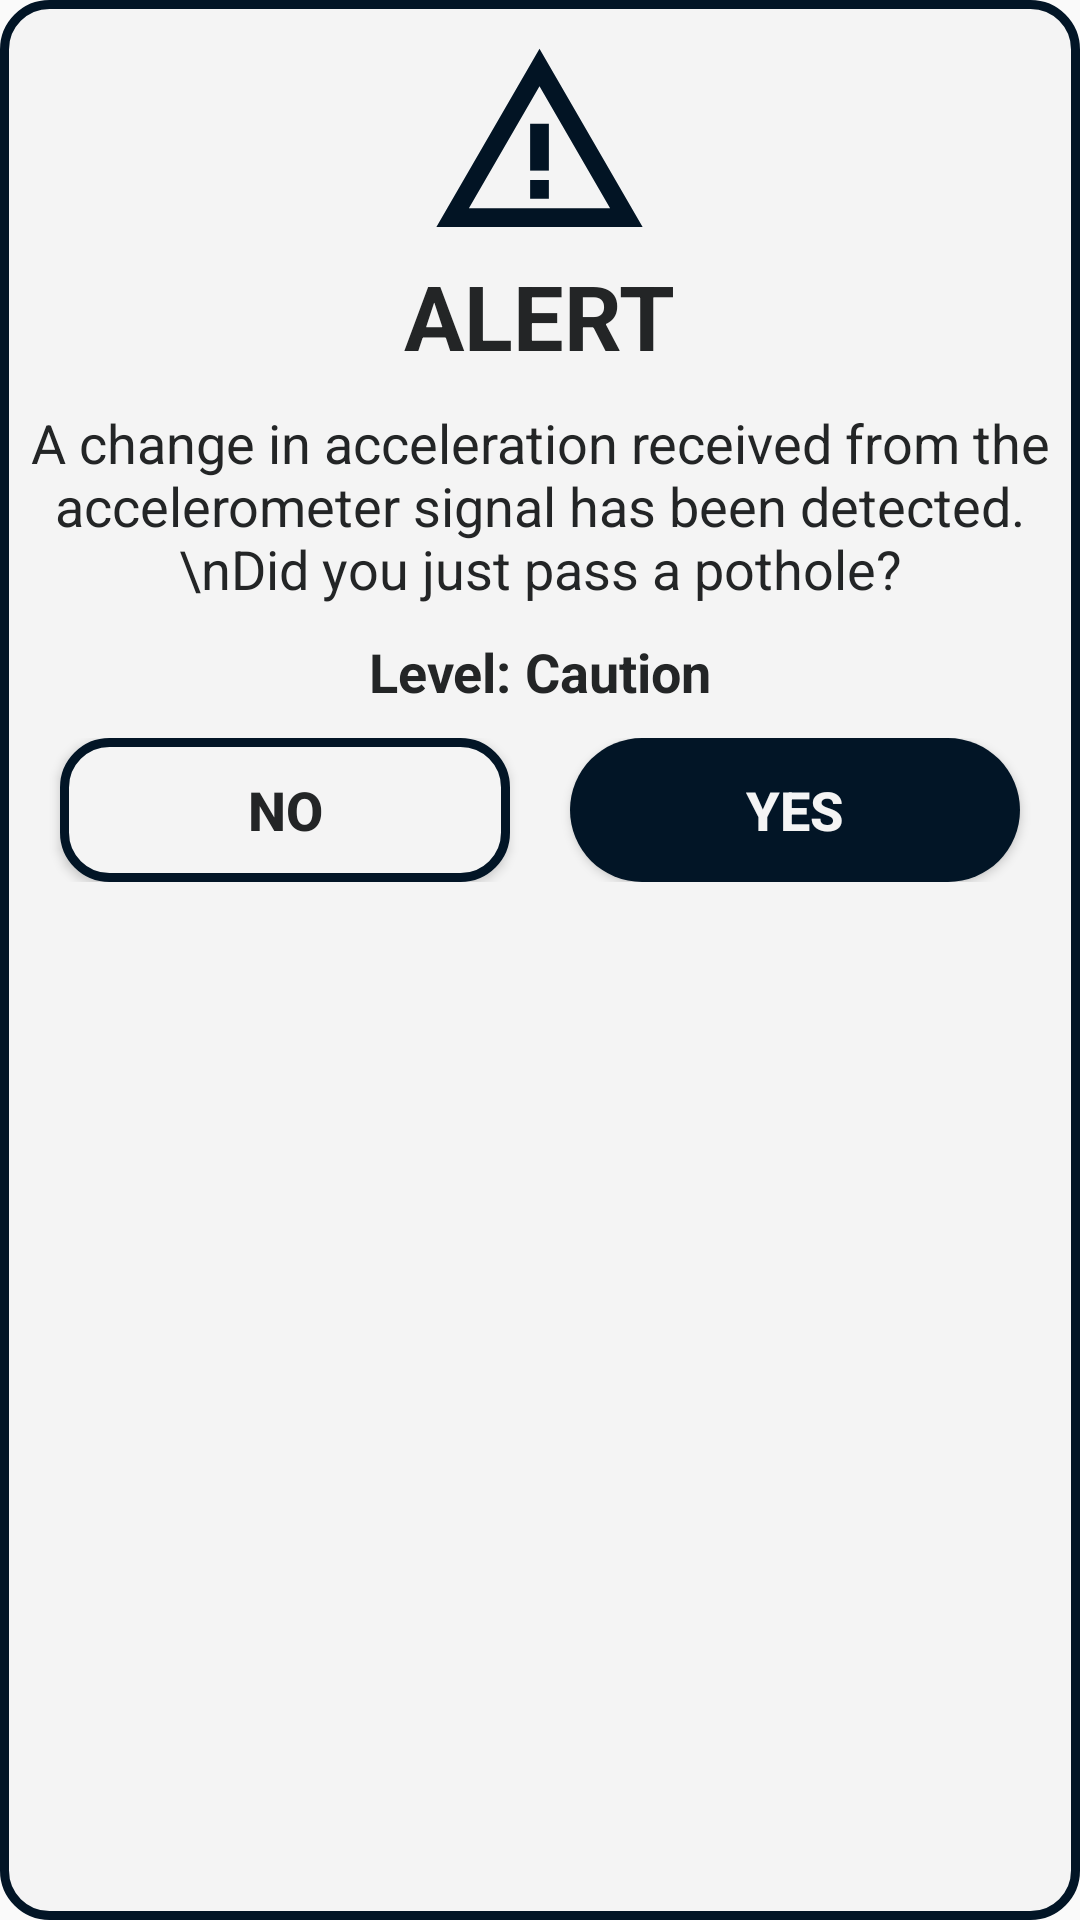

The Android layout XML behind this screen, and the referenced resources:
<!-- AndroidManifest.xml: application theme Theme.PotHole -->
<!-- res/layout/detect_pothole.xml -->
<?xml version="1.0" encoding="utf-8"?>
<LinearLayout xmlns:android="http://schemas.android.com/apk/res/android"
    android:layout_width="match_parent"
    android:layout_height="wrap_content"
    android:orientation="vertical"
    android:background="@drawable/edittext"
    android:layout_margin="10dp">
    <ImageView
        android:layout_width="75dp"
        android:layout_height="75dp"
        android:layout_gravity="center_horizontal"
        android:src="@drawable/alert"
        android:layout_marginTop="10dp"/>
    <TextView
        android:layout_width="wrap_content"
        android:layout_height="wrap_content"
        android:textSize="30dp"
        android:textColor="@color/dark_gray"
        android:text="ALERT"
        android:layout_gravity="center_horizontal"
        android:textStyle="bold"
        android:layout_marginBottom="10dp"/>
    <TextView
        android:layout_width="wrap_content"
        android:layout_height="wrap_content"
        android:textSize="18sp"
        android:textColor="@color/dark_gray"
        android:text="A change in acceleration received from the accelerometer signal has been detected. \nDid you just pass a pothole?"
        android:layout_gravity="center_horizontal"
        android:layout_marginBottom="10dp"
        android:layout_marginHorizontal="10dp"
        android:textAlignment="center"/>
    <LinearLayout
        android:layout_width="wrap_content"
        android:layout_height="wrap_content"
        android:layout_gravity="center_horizontal"
        android:layout_marginBottom="10dp"
        android:layout_marginHorizontal="10dp"
        android:orientation="horizontal">
        <TextView
            android:layout_width="wrap_content"
            android:layout_height="wrap_content"
            android:textSize="18sp"
            android:textColor="@color/dark_gray"
            android:text="Level: "
            android:textStyle="bold"/>
        <TextView
            android:id="@+id/level"
            android:layout_width="wrap_content"
            android:layout_height="wrap_content"
            android:textSize="18sp"
            android:textColor="@color/dark_gray"
            android:text="Caution"
            android:textStyle="bold"/>
    </LinearLayout>
    <LinearLayout
        android:layout_width="match_parent"
        android:layout_height="wrap_content"
        android:layout_gravity="center_horizontal"
        android:layout_marginBottom="10dp"
        android:layout_marginHorizontal="10dp"
        android:orientation="horizontal">
        <Button
            android:layout_width="match_parent"
            android:layout_height="wrap_content"
            android:id="@+id/no"
            android:background="@drawable/edittext"
            android:text="NO"
            android:textSize="18sp"
            android:textColor="@color/dark_gray"
            android:textStyle="bold"
            android:layout_weight="1"
            android:layout_marginHorizontal="10dp"/>
        <Button
            android:layout_width="match_parent"
            android:layout_height="wrap_content"
            android:id="@+id/yes"
            android:background="@drawable/button"
            android:text="YES"
            android:textSize="18sp"
            android:textColor="@color/light_gray"
            android:textStyle="bold"
            android:layout_weight="1"
            android:layout_marginHorizontal="10dp"/>
    </LinearLayout>
</LinearLayout>
<!-- resources referenced by this layout -->
<resources>
  <color name="dark_gray">#232526</color>
  <color name="light_gray">#F4F4F4</color>
  <!-- drawable alert (drawable) -->
  <vector xmlns:android="http://schemas.android.com/apk/res/android" android:height="24dp" android:tint="#021424" android:viewportHeight="24" android:viewportWidth="24" android:width="24dp">
        
      <path android:fillColor="@android:color/white" android:pathData="M12,5.99L19.53,19H4.47L12,5.99M12,2L1,21h22L12,2L12,2z"/>
        
      <path android:fillColor="@android:color/white" android:pathData="M13,16l-2,0l0,2l2,0z"/>
        
      <path android:fillColor="@android:color/white" android:pathData="M13,10l-2,0l0,5l2,0z"/>
      
  </vector>
  <!-- drawable button (drawable) -->
  <?xml version="1.0" encoding="utf-8"?>
  <shape xmlns:android="http://schemas.android.com/apk/res/android">
      <solid android:color="#021526"/> 
      <corners android:radius="30dp" /> 
  </shape>
  <!-- drawable edittext (drawable) -->
  <?xml version="1.0" encoding="utf-8"?>
  <shape xmlns:android="http://schemas.android.com/apk/res/android">
      <solid android:color="#f4f4f4"/>
      <stroke android:width="3dp" android:color="#021526"/> 
      <corners android:radius="15dp" /> 
  </shape>
  <style name="Theme.PotHole" parent="Base.Theme.PotHole" />
  <style name="Base.Theme.PotHole" parent="Theme.AppCompat.Light.NoActionBar">
          
          
      </style>
</resources>
